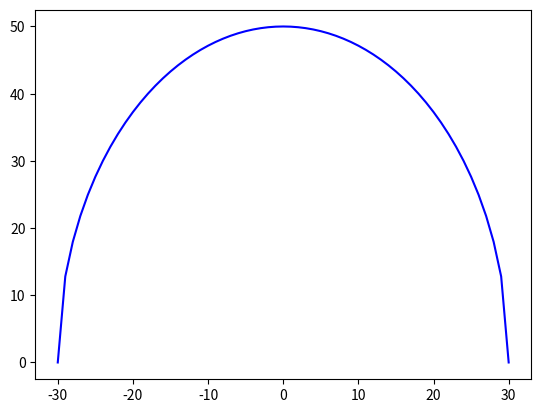

Python code for this plot:
# -*- coding: utf-8 -*-
"""
Created on Thu Apr  4 15:27:42 2019

@author: tuliotorezan
"""


#Importing the libraries
import numpy as np
import matplotlib.pyplot as plt
import pandas as pd



a=31
b=50
x = np.array(range(a))

y = np.flip(-x)
x= np.concatenate((y,x))
y = b*b - b*b*x*x/900
y = np.sqrt(y)

plt.plot(x, y, color = 'blue')